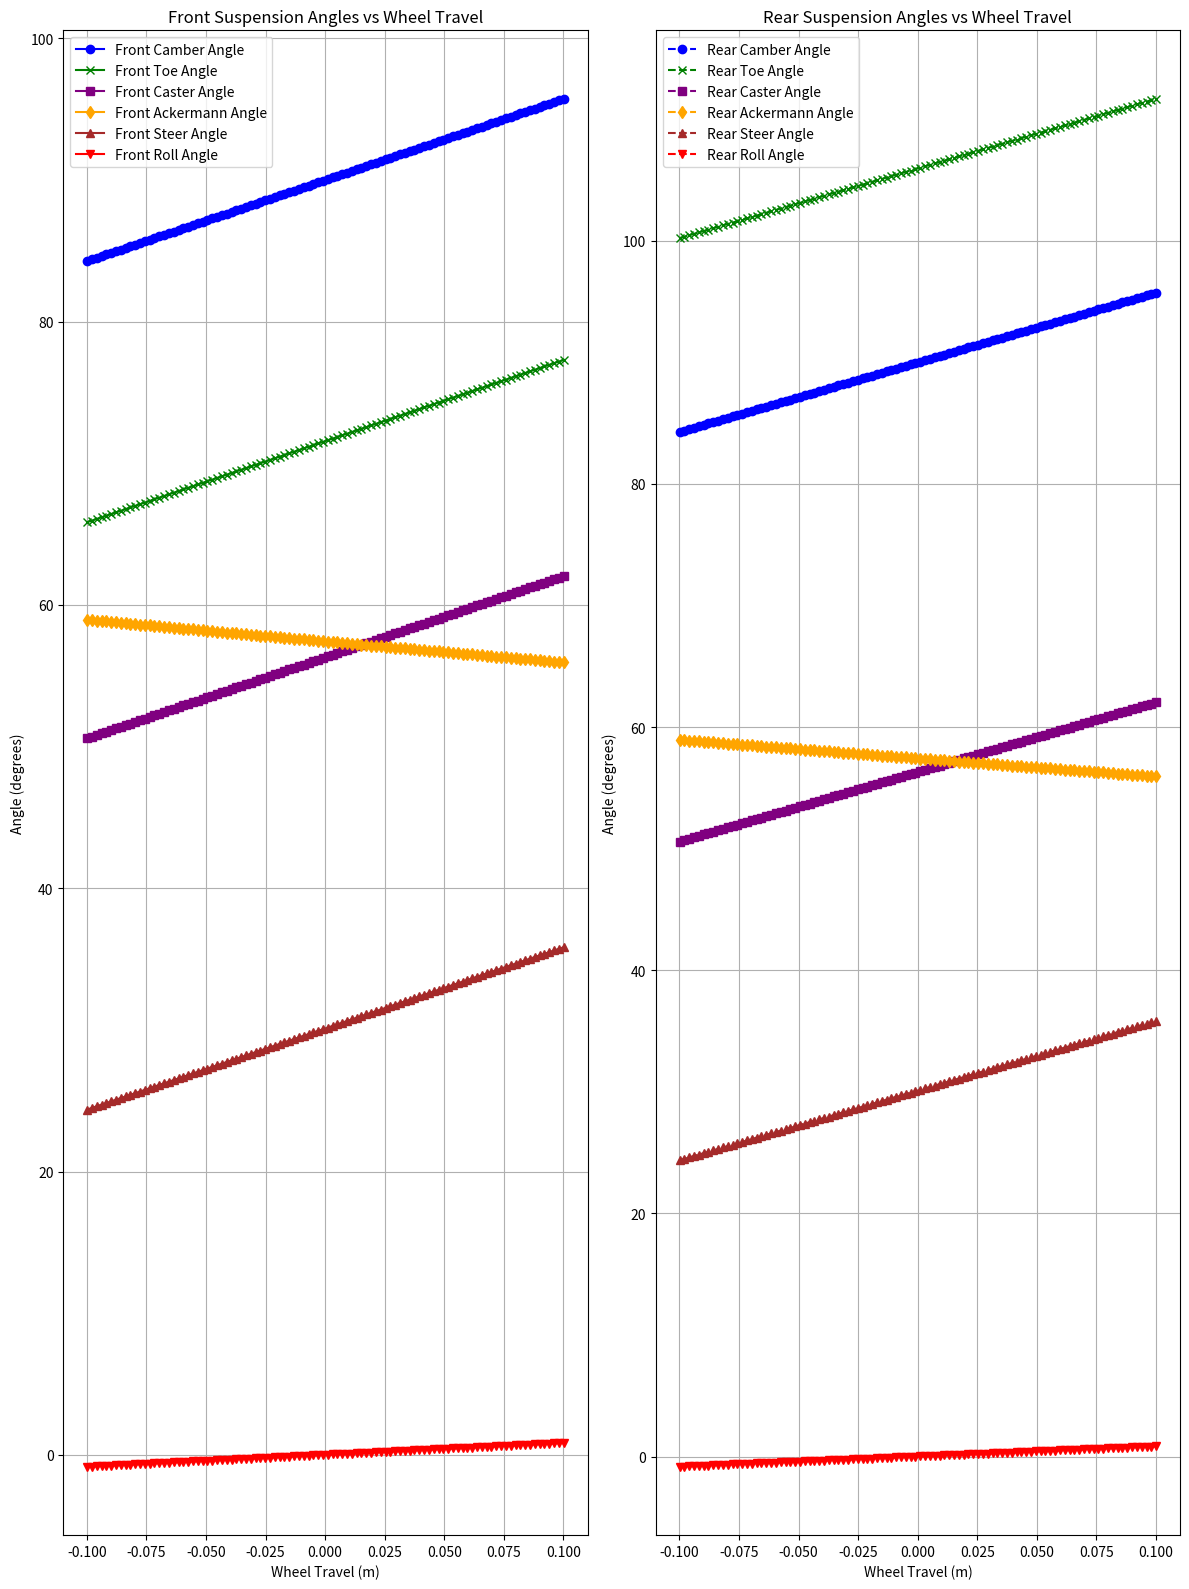

Reproduce this figure in Python.
print("Ryan Aday\nCar Vehicle Dynamics Optimizer\n")
print("Version 1.0\n")

print("""Plots front and rear suspension dynamics with
provided hardpoints.

Initial Hardpoints:
    UCA_inboard (average location of mounting points)
    UCA_outboard (average location of mounting points)
    LCA_inboard  (average location of mounting points)
    LCA_outboard (average location of mounting points)
    steering_rack (center location of mounting)
    front_wheel_center (assumes steeing link attaches to center)
    rear_wheel_center

Swaybar Characteristics: 
    front_sway_bar_stiffness
    rear_sway_bar_stiffness

Provided Constants:
# Vehicle and suspension dimensions
    wheelbase
    track_width
    steering_rack_length
    wheel_radius
    wheel_width

# Spring and damper properties
    spring_constant
    damping_coefficient

# Mass properties
    sprung_mass
    unsprung_mass

Vehicle Dynamics Properties Graphed:
    camber_angle
    toe_angle
    caster_angle
    ackermann_angle
    steer_angle
    roll_angle

Requires libraries:
    numpy
    matplotlib   
    \n""")

try:
    import numpy as np
    import matplotlib.pyplot as plt
except ImportError:
    sys.exit("""
        You need the numpy and matplotlib libraries.
        To install these libraries, please enter:
        pip install numpy scipy matplotlib
        """)

# Define hardpoints (example values)
hardpoints = {
    'front_UCA_inboard': np.array([0.4, 0.5, 0.6]),  # Front Upper Control Arm inboard point
    'front_UCA_outboard': np.array([0.8, 1.0, 0.5]), # Front Upper Control Arm outboard point
    'front_LCA_inboard': np.array([0.2, 0.5, 0.3]),  # Front Lower Control Arm inboard point
    'front_LCA_outboard': np.array([0.8, 1.0, 0.2]), # Front Lower Control Arm outboard point
    'front_steering_rack': np.array([0.2, 0.6, 0.4]), # Front Steering rack point
    'front_wheel_center': np.array([0.8, 1.0, 0.4]),  # Front Wheel center point
    'rear_UCA_inboard': np.array([-0.4, 0.5, 0.6]),   # Rear Upper Control Arm inboard point
    'rear_UCA_outboard': np.array([-0.8, 1.0, 0.5]),  # Rear Upper Control Arm outboard point
    'rear_LCA_inboard': np.array([-0.6, 0.5, 0.3]),   # Rear Lower Control Arm inboard point
    'rear_LCA_outboard': np.array([-0.8, 1.0, 0.2]),  # Rear Lower Control Arm outboard point
    'rear_wheel_center': np.array([-0.8, 1.0, 0.4]),  # Rear Wheel center point
    'front_sway_bar': np.array([0.2, 0.7, 0.2]),      # Front Sway bar point
    'rear_sway_bar': np.array([-0.2, 0.7, 0.2])       # Rear Sway bar point
}

# Vehicle and suspension dimensions
wheelbase = 2.7  # meters
track_width = 1.725  # meters
steering_rack_length = 0.5  # meters (example value)
wheel_radius = 0.3  # meters
wheel_width = 0.2  # meters

# Spring and damper properties
spring_constant = 30000  # N/m
damping_coefficient = 1500  # Ns/m

# Mass properties
sprung_mass = 1200  # kg
unsprung_mass = 200  # kg

# Initial values for the sway bar stiffness (example values in N/m)
initial_sway_bar_stiffness = {
    'front_sway_bar': 30000,
    'rear_sway_bar': 30000
}

# Function to calculate wheel travel based on spring and damper properties
def calculate_wheel_travel(spring_constant, damping_coefficient, displacement, velocity):
    spring_force = spring_constant * displacement
    damping_force = damping_coefficient * velocity
    total_force = spring_force + damping_force
    wheel_travel = total_force / spring_constant
    return wheel_travel

# Function to calculate camber angle
def calculate_camber_angle(LCA_outboard, UCA_outboard, wheel_travel):
    camber_angle = np.arctan2(UCA_outboard[2] - LCA_outboard[2], UCA_outboard[1] - LCA_outboard[1])
    return np.degrees(camber_angle + wheel_travel)

# Function to calculate toe angle
def calculate_toe_angle(steering_rack, wheel_travel):
    toe_angle = np.arctan2(steering_rack[1], steering_rack[0])
    return np.degrees(toe_angle + wheel_travel)

# Function to calculate caster angle
def calculate_caster_angle(UCA_inboard, LCA_inboard, wheel_travel):
    caster_angle = np.arctan2(UCA_inboard[2] - LCA_inboard[2], UCA_inboard[0] - LCA_inboard[0])
    return np.degrees(caster_angle + wheel_travel)

# Function to calculate Ackermann angle
def calculate_ackermann_angle(wheelbase, track_width, steer_angle):
    ackermann_angle = np.arctan(wheelbase / (track_width + steer_angle))
    return np.degrees(ackermann_angle)

# Function to calculate steering angle based on steering rack length
def calculate_steer_angle(steering_rack_length, wheel_travel):
    steer_angle = np.arctan(steering_rack_length / (track_width / 2))
    return np.degrees(steer_angle + wheel_travel)

# Function to calculate roll angle based on sprung mass, unsprung mass, spring properties, and lateral acceleration
def calculate_roll_angle(sprung_mass, unsprung_mass, spring_constant, track_width, lateral_acceleration, front_sway_bar_stiffness, rear_sway_bar_stiffness):
    roll_stiffness = spring_constant * (track_width / 2)**2 + front_sway_bar_stiffness + rear_sway_bar_stiffness
    roll_angle = (lateral_acceleration * (sprung_mass + unsprung_mass) * track_width) / (2 * roll_stiffness)
    return np.degrees(roll_angle)

# Generate data for demonstration
displacement = np.linspace(-0.1, 0.1, 100)  # Displacement in meters
velocity = np.gradient(displacement, edge_order=2)  # Velocity in meters/second
lateral_acceleration = np.linspace(-1, 1, 100)  # Lateral acceleration in g

# Calculate wheel travel
wheel_travel = calculate_wheel_travel(spring_constant, damping_coefficient, displacement, velocity)

# Calculate angles for both front and rear suspensions
front_camber_angle = calculate_camber_angle(hardpoints['front_LCA_outboard'], hardpoints['front_UCA_outboard'], wheel_travel)
front_toe_angle = calculate_toe_angle(hardpoints['front_steering_rack'], wheel_travel)
front_caster_angle = calculate_caster_angle(hardpoints['front_UCA_inboard'], hardpoints['front_LCA_inboard'], wheel_travel)
front_ackermann_angle = calculate_ackermann_angle(wheelbase, track_width, wheel_travel)
front_steer_angle = calculate_steer_angle(steering_rack_length, wheel_travel)
front_roll_angle = calculate_roll_angle(sprung_mass, unsprung_mass, spring_constant, track_width, lateral_acceleration, initial_sway_bar_stiffness['front_sway_bar'], initial_sway_bar_stiffness['rear_sway_bar'])

rear_camber_angle = calculate_camber_angle(hardpoints['rear_LCA_outboard'], hardpoints['rear_UCA_outboard'], wheel_travel)
rear_toe_angle = calculate_toe_angle(hardpoints['rear_sway_bar'], wheel_travel)
rear_caster_angle = calculate_caster_angle(hardpoints['rear_UCA_inboard'], hardpoints['rear_LCA_inboard'], wheel_travel)
rear_ackermann_angle = calculate_ackermann_angle(wheelbase, track_width, wheel_travel)
rear_steer_angle = calculate_steer_angle(steering_rack_length, wheel_travel)
rear_roll_angle = calculate_roll_angle(sprung_mass, unsprung_mass, spring_constant, track_width, lateral_acceleration, initial_sway_bar_stiffness['front_sway_bar'], initial_sway_bar_stiffness['rear_sway_bar'])

# Create a figure with subplots for front and rear suspension dynamics
fig, axs = plt.subplots(1, 2, figsize=(12, 16))

# Plot front suspension angles
axs[0].plot(wheel_travel, front_camber_angle, label='Front Camber Angle', color='blue', marker='o')
axs[0].plot(wheel_travel, front_toe_angle, label='Front Toe Angle', color='green', marker='x')
axs[0].plot(wheel_travel, front_caster_angle, label='Front Caster Angle', color='purple', marker='s')
axs[0].plot(wheel_travel, front_ackermann_angle, label='Front Ackermann Angle', color='orange', marker='d')
axs[0].plot(wheel_travel, front_steer_angle, label='Front Steer Angle', color='brown', marker='^')
axs[0].plot(wheel_travel, front_roll_angle, label='Front Roll Angle', color='red', marker='v')

axs[0].set_xlabel('Wheel Travel (m)')
axs[0].set_ylabel('Angle (degrees)')
axs[0].set_title('Front Suspension Angles vs Wheel Travel')
axs[0].legend()
axs[0].grid(True)

# Plot rear suspension angles
axs[1].plot(wheel_travel, rear_camber_angle, label='Rear Camber Angle', color='blue', linestyle='--', marker='o')
axs[1].plot(wheel_travel, rear_toe_angle, label='Rear Toe Angle', color='green', linestyle='--', marker='x')
axs[1].plot(wheel_travel, rear_caster_angle, label='Rear Caster Angle', color='purple', linestyle='--', marker='s')
axs[1].plot(wheel_travel, rear_ackermann_angle, label='Rear Ackermann Angle', color='orange', linestyle='--', marker='d')
axs[1].plot(wheel_travel, rear_steer_angle, label='Rear Steer Angle', color='brown', linestyle='--', marker='^')
axs[1].plot(wheel_travel, rear_roll_angle, label='Rear Roll Angle', color='red', linestyle='--', marker='v')

axs[1].set_xlabel('Wheel Travel (m)')
axs[1].set_ylabel('Angle (degrees)')
axs[1].set_title('Rear Suspension Angles vs Wheel Travel')
axs[1].legend()
axs[1].grid(True)

plt.tight_layout()
plt.show()
